6-way image classification set "data" from GitHub (crumeike/ASTRA); label vocabulary: slight damage, moderate damage, extensive damage, complete damage, debris, undamaged.

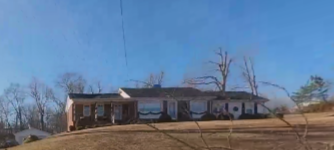
Label: slight damage

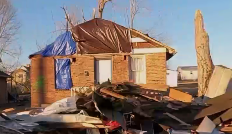
Label: moderate damage

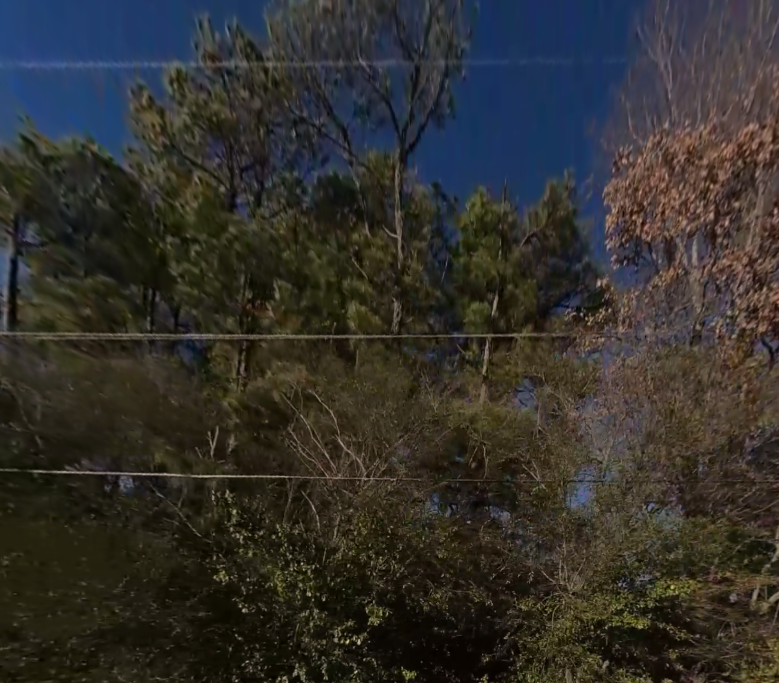
Label: debris

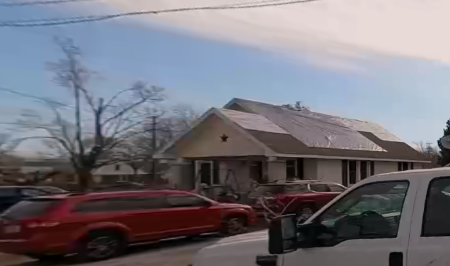
Label: extensive damage

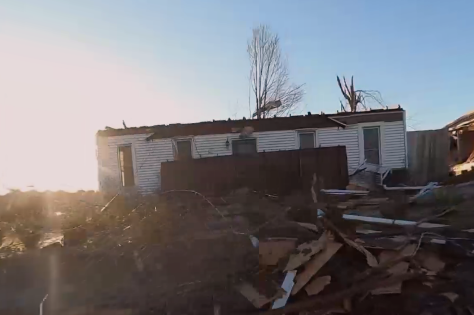
Label: complete damage

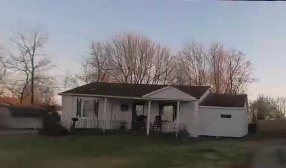
Label: undamaged
